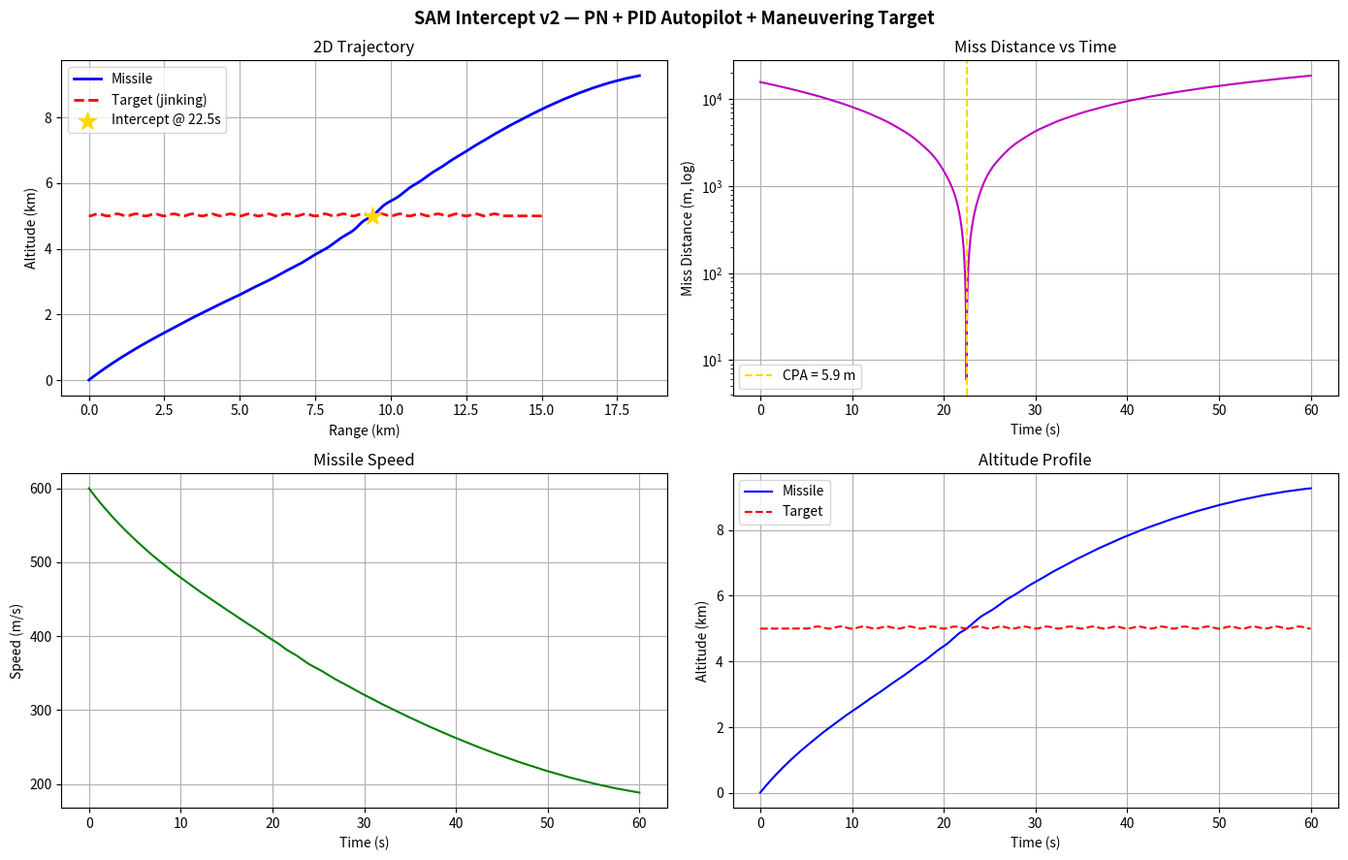

Python code for this plot:
import numpy as np
from scipy.integrate import solve_ivp
import matplotlib
matplotlib.use('Agg')
import matplotlib.pyplot as plt
import os

# ── Physical Parameters ───────────────────────────────────────────────────────
g    = 9.81
rho0 = 1.225
H    = 8500.0
Cd   = 0.3
A    = 0.05
m    = 300.0
N_pn = 4.0

# ── PID Gains ─────────────────────────────────────────────────────────────────
Kp, Ki, Kd = 3.5, 0.1, 0.8

# ── Derivative filter time constant ───────────────────────────────────────────
# FIX 3: Replaces the incorrect e_prev difference approach.
# dxd/dt = (err - xd) / TAU_D gives a proper continuous derivative estimate.
TAU_D = 0.05

# ── Acceleration Limit ────────────────────────────────────────────────────────
a_max = 30 * g

# ── Seeker Noise ──────────────────────────────────────────────────────────────
rng       = np.random.default_rng(42)
NOISE_STD = 0.0005

print('Parameters loaded.')

# ── Maneuvering Target ────────────────────────────────────────────────────────
def target_state(t):
    x0, y0 = 15000.0, 5000.0
    vx = -250.0
    if t > 5.0:
        tau = t - 5.0
        vy  = 80.0 * np.sin(2 * np.pi * 0.4 * tau)
        dy  = (80.0 / (2 * np.pi * 0.4)) * (1 - np.cos(2 * np.pi * 0.4 * tau))
        y   = np.clip(y0 + dy, 500.0, 9000.0)
    else:
        vy, y = 0.0, y0
    return np.array([x0 + vx * t, y, vx, vy])

# ── Atmosphere ────────────────────────────────────────────────────────────────
def atm(y):
    return rho0 * np.exp(-max(y, 0.0) / H)

# ── ODE: State = [x, y, vx, vy, xi_pid, xd_filtered] ────────────────────────
def eom(t, state):
    x, y, vx, vy, xi, xd = state

    # Relative geometry
    tgt      = target_state(t)
    Rx, Ry   = tgt[0] - x,  tgt[1] - y
    R        = np.hypot(Rx, Ry) + 1e-6
    Rvx, Rvy = tgt[2] - vx, tgt[3] - vy

    # LOS rate (true) + seeker noise
    sigma_dot      = (Rx * Rvy - Ry * Rvx) / R**2
    sigma_dot_meas = sigma_dot + rng.normal(0, NOISE_STD)

    # Closing speed
    Vc = -(Rx * Rvx + Ry * Rvy) / R

    # PN guidance law
    a_pn = N_pn * Vc * sigma_dot_meas

    # PID autopilot (continuous ODE form)
    err  = -sigma_dot_meas          # drive LOS rate to zero
    dxi  = err                      # d(xi)/dt  — integral state
    dxd  = (err - xd) / TAU_D      # d(xd)/dt  — FIX 3: filtered derivative
    a_pid = Kp * err + Ki * xi + Kd * xd

    # Blended command with 30g clamp
    a_cmd = np.clip(a_pn + 0.2 * a_pid, -a_max, a_max)

    # Drag
    V    = np.hypot(vx, vy) + 1e-6
    Fd   = 0.5 * atm(y) * V**2 * Cd * A
    ax_d = -Fd * (vx / V) / m
    ay_d = -Fd * (vy / V) / m

    # Lateral command decomposition
    theta = np.arctan2(vy, vx)
    ax = ax_d + a_cmd * (-np.sin(theta))
    ay = ay_d + a_cmd * np.cos(theta) - g

    return [vx, vy, ax, ay, dxi, dxd]

print('Functions defined.')

# ── Initial Conditions ────────────────────────────────────────────────────────
v0, theta0 = 600.0, np.radians(35)
state0 = [
    0.0, 10.0,                          # FIX 2: y=10m avoids ground_hit at t=0
    v0 * np.cos(theta0),
    v0 * np.sin(theta0),
    0.0, 0.0
]

# ── Ground Hit Event ──────────────────────────────────────────────────────────
def ground_hit(t, s): return s[1]
ground_hit.terminal  = True
ground_hit.direction = -1

# ── Integrate ─────────────────────────────────────────────────────────────────
# FIX 4: Relaxed tolerances prevent solver timeout
sol = solve_ivp(
    eom, [0, 60], state0,
    t_eval=np.linspace(0, 60, 3000),
    max_step=0.1, rtol=1e-4, atol=1e-6,
    events=ground_hit
)

print(f'Solver status: {sol.message}')

# ── Results ───────────────────────────────────────────────────────────────────
t  = sol.t
mx, my = sol.y[0], sol.y[1]
tgt_arr = np.array([target_state(ti) for ti in t])
tgt_x, tgt_y = tgt_arr[:, 0], tgt_arr[:, 1]
miss  = np.hypot(mx - tgt_x, my - tgt_y)
i_int = np.argmin(miss)

print('=' * 50)
print('  SAM Intercept Simulation — v2 (Fixed)')
print('=' * 50)
print(f'  Intercept time  : {t[i_int]:.2f} s')
print(f'  Miss distance   : {miss[i_int]:.2f} m')
print(f'  Intercept point : ({mx[i_int]:.0f}, {my[i_int]:.0f}) m')
print(f'  Missile speed   : {np.hypot(sol.y[2][i_int], sol.y[3][i_int]):.1f} m/s')
print('=' * 50)

# ── Plot ──────────────────────────────────────────────────────────────────────
fig, axes = plt.subplots(2, 2, figsize=(14, 9))
fig.suptitle('SAM Intercept v2 — PN + PID Autopilot + Maneuvering Target',
             fontsize=13, fontweight='bold')

ax = axes[0, 0]
ax.plot(mx/1e3, my/1e3, 'b-', lw=2, label='Missile')
ax.plot(tgt_x/1e3, tgt_y/1e3, 'r--', lw=2, label='Target (jinking)')
ax.scatter(mx[i_int]/1e3, my[i_int]/1e3, s=180, c='gold',
           marker='*', zorder=6, label=f'Intercept @ {t[i_int]:.1f}s')
ax.set(xlabel='Range (km)', ylabel='Altitude (km)', title='2D Trajectory')
ax.legend(); ax.grid(True)

ax = axes[0, 1]
ax.semilogy(t, miss, 'm-', lw=1.5)
ax.axvline(t[i_int], ls='--', color='gold', label=f'CPA = {miss[i_int]:.1f} m')
ax.set(xlabel='Time (s)', ylabel='Miss Distance (m, log)', title='Miss Distance vs Time')
ax.legend(); ax.grid(True)

ax = axes[1, 0]
speed = np.hypot(sol.y[2], sol.y[3])
ax.plot(t, speed, 'g-', lw=1.5)
ax.set(xlabel='Time (s)', ylabel='Speed (m/s)', title='Missile Speed')
ax.grid(True)

ax = axes[1, 1]
ax.plot(t, my/1e3,     'b-',  lw=1.5, label='Missile')
ax.plot(t, tgt_y/1e3,  'r--', lw=1.5, label='Target')
ax.set(xlabel='Time (s)', ylabel='Altitude (km)', title='Altitude Profile')
ax.legend(); ax.grid(True)

plt.tight_layout()

# FIX 1: Ensure output directory exists before saving
os.makedirs('outputs', exist_ok=True)
plt.savefig('outputs/sam_simulation_v2.png', dpi=150, bbox_inches='tight')
print('Plot saved to outputs/sam_simulation_v2.png')
plt.show()
